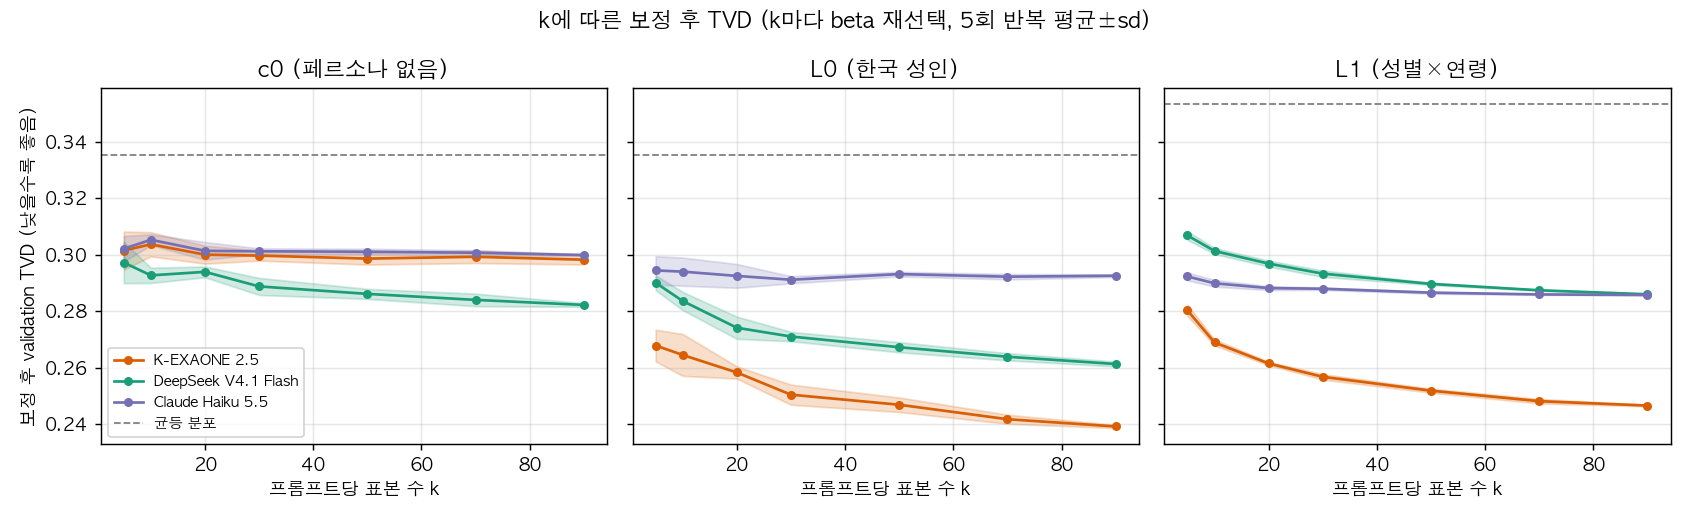

The data file committed next to this chart (first rows):
model, level, k, tvd_mean, tvd_sd, beta_mean
deepseek, L0, 5, 0.29, 0.002606, 0.678
deepseek, L0, 10, 0.2836, 0.003215, 0.542
deepseek, L0, 20, 0.2741, 0.003939, 0.44
deepseek, L0, 30, 0.271, 0.001666, 0.398
deepseek, L0, 50, 0.2672, 0.001788, 0.354
deepseek, L0, 70, 0.2639, 0.001283, 0.332
deepseek, L0, 90, 0.2613, 0.0008551, 0.32
deepseek, L1, 5, 0.3068, 0.001555, 0.648
deepseek, L1, 10, 0.3013, 0.00106, 0.512
deepseek, L1, 20, 0.2968, 0.00105, 0.422
deepseek, L1, 30, 0.2933, 0.001138, 0.382
deepseek, L1, 50, 0.2896, 0.0003923, 0.348
deepseek, L1, 70, 0.2874, 0.0001576, 0.33
deepseek, L1, 90, 0.2859, 0.0002985, 0.32
deepseek, c0, 5, 0.2972, 0.007301, 0.648
deepseek, c0, 10, 0.2926, 0.002694, 0.506
deepseek, c0, 20, 0.2939, 0.001914, 0.426
deepseek, c0, 30, 0.2887, 0.003016, 0.388
deepseek, c0, 50, 0.2861, 0.001769, 0.35
deepseek, c0, 70, 0.284, 0.002219, 0.328
deepseek, c0, 90, 0.2822, 0.000673, 0.32
exaone, L0, 5, 0.2678, 0.005597, 0.748
exaone, L0, 10, 0.2645, 0.007403, 0.592
exaone, L0, 20, 0.2583, 0.002158, 0.482
exaone, L0, 30, 0.2504, 0.003561, 0.45
exaone, L0, 50, 0.2469, 0.002566, 0.406
exaone, L0, 70, 0.2417, 0.001603, 0.374
exaone, L0, 90, 0.2392, 0.000553, 0.36
exaone, L1, 5, 0.2802, 0.002001, 0.758
exaone, L1, 10, 0.2689, 0.001091, 0.612
exaone, L1, 20, 0.2615, 0.0005992, 0.504
exaone, L1, 30, 0.2567, 0.0009546, 0.458
exaone, L1, 50, 0.2518, 0.0007192, 0.41
exaone, L1, 70, 0.2481, 0.0007992, 0.386
exaone, L1, 90, 0.2466, 0.0002792, 0.37
exaone, c0, 5, 0.3014, 0.006741, 0.668
exaone, c0, 10, 0.3036, 0.00427, 0.542
exaone, c0, 20, 0.3, 0.003191, 0.436
exaone, c0, 30, 0.2996, 0.001783, 0.392
exaone, c0, 50, 0.2986, 0.002109, 0.356
exaone, c0, 70, 0.2992, 0.002213, 0.34
exaone, c0, 90, 0.2982, 0.001711, 0.322
haiku, L0, 5, 0.2944, 0.005027, 0.6
haiku, L0, 10, 0.294, 0.004989, 0.458
haiku, L0, 20, 0.2925, 0.004208, 0.368
haiku, L0, 30, 0.2911, 0.001263, 0.326
haiku, L0, 50, 0.2931, 0.0008158, 0.288
haiku, L0, 70, 0.2922, 0.0009555, 0.262
haiku, L0, 90, 0.2925, 0.0004576, 0.25
haiku, L1, 5, 0.2923, 0.001347, 0.606
haiku, L1, 10, 0.2898, 0.001193, 0.46
haiku, L1, 20, 0.2881, 0.0006871, 0.368
haiku, L1, 30, 0.2879, 0.0003996, 0.33
haiku, L1, 50, 0.2865, 0.0003513, 0.29
haiku, L1, 70, 0.2859, 0.0001658, 0.27
haiku, L1, 90, 0.2857, 0.000115, 0.26
haiku, c0, 5, 0.3021, 0.004486, 0.568
haiku, c0, 10, 0.3052, 0.001926, 0.446
haiku, c0, 20, 0.3013, 0.00312, 0.358
haiku, c0, 30, 0.3012, 0.00105, 0.32
... 3 more rows
